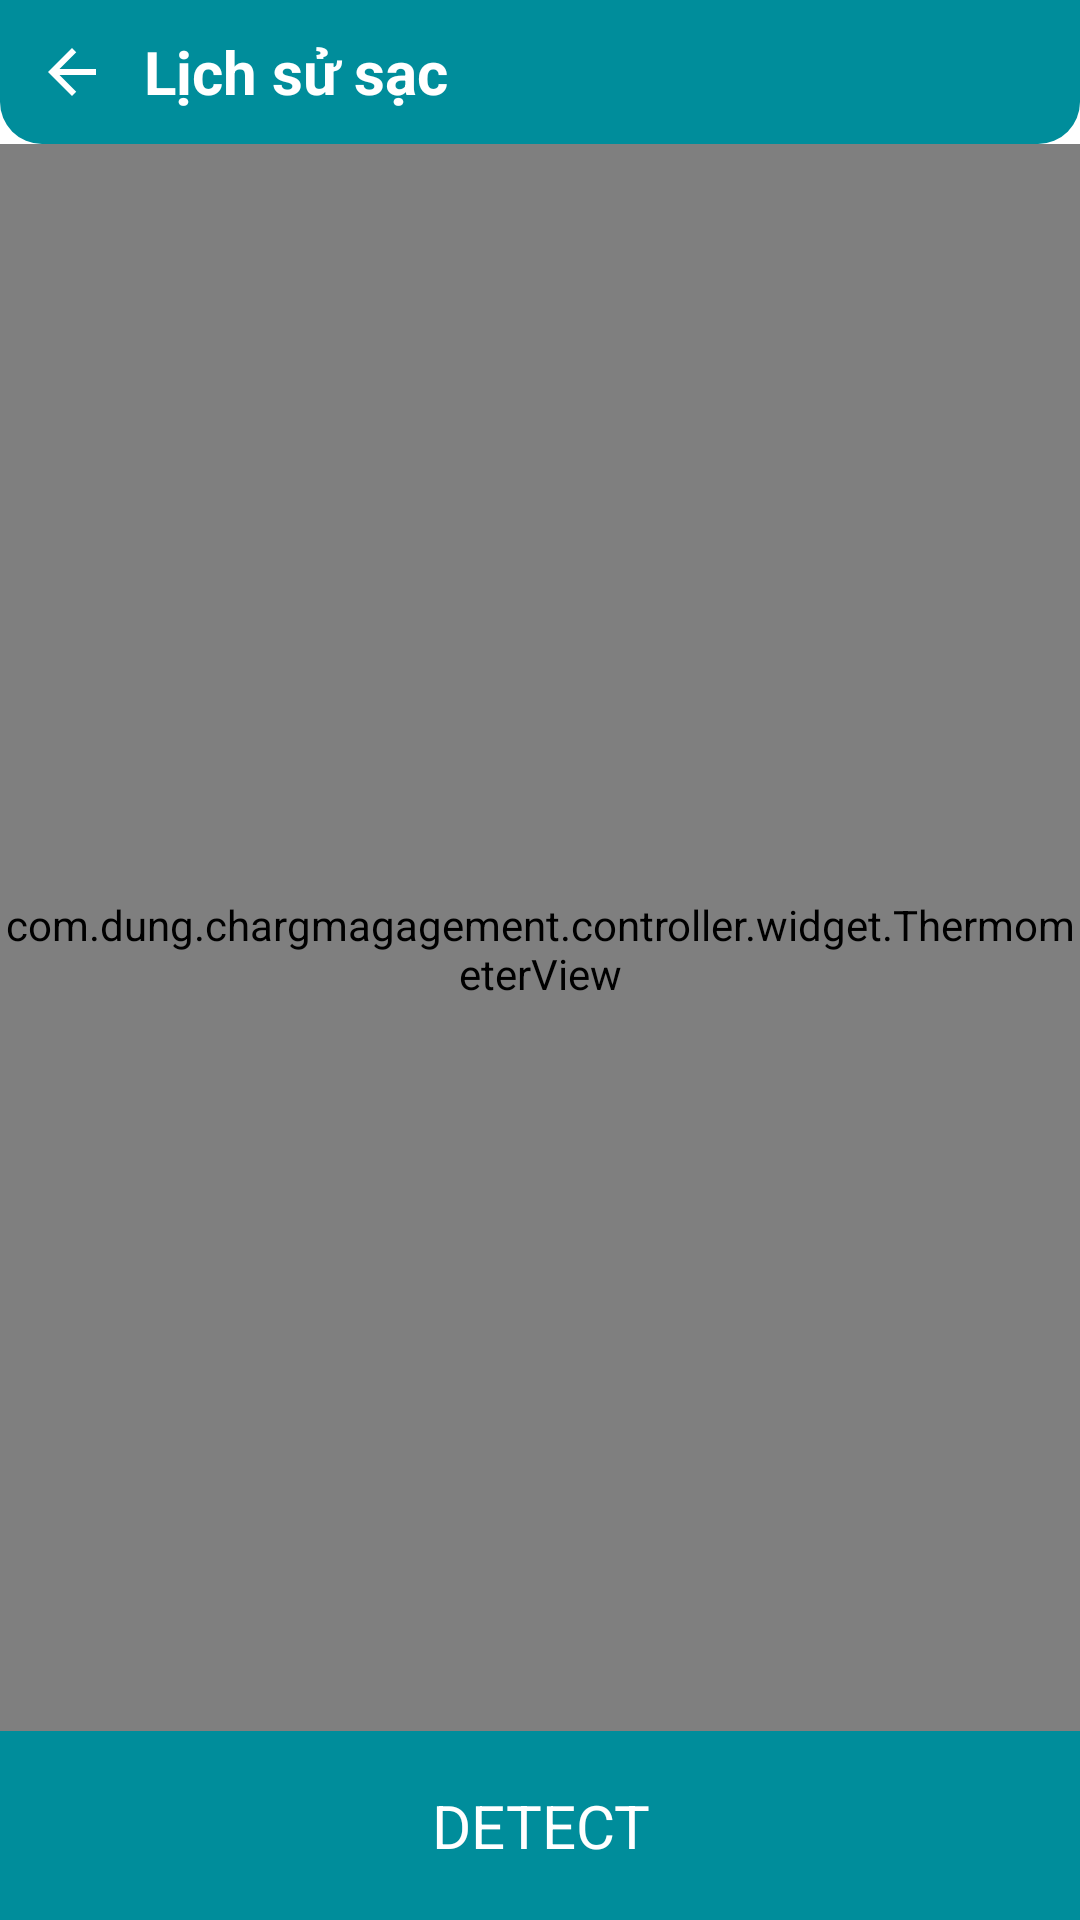

Here is an Android app screen rendered from its layout file. Give the layout XML and the strings, colors and styles it references.
<!-- AndroidManifest.xml: application theme Theme.ChargManagement -->
<!-- res/layout/activity_phone_temperature.xml -->
<?xml version="1.0" encoding="utf-8"?>
<LinearLayout xmlns:android="http://schemas.android.com/apk/res/android"
    android:layout_width="match_parent"
    android:layout_height="match_parent"
    android:background="@color/bg_surface"
    android:orientation="vertical">

    <include
        android:id="@+id/toolbarInclude"
        layout="@layout/view_toolbar" />

    <com.dung.chargmagagement.controller.widget.ThermometerView
        android:id="@+id/thermometer"
        android:layout_width="match_parent"
        android:layout_height="0dp"
        android:layout_weight="1"
        android:paddingTop="@dimen/space_lg"
        android:paddingBottom="@dimen/space_md" />

    <TextView
        android:id="@+id/btnDetect"
        android:layout_width="match_parent"
        android:layout_height="wrap_content"
        android:background="@drawable/bg_button_primary"
        android:clickable="true"
        android:focusable="true"
        android:gravity="center"
        android:paddingTop="18dp"
        android:paddingBottom="18dp"
        android:text="@string/temp_detect"
        android:textColor="@color/text_on_primary"
        android:textSize="@dimen/text_title" />

</LinearLayout>
<!-- res/layout/view_toolbar.xml (included above) -->
<?xml version="1.0" encoding="utf-8"?>
<LinearLayout xmlns:android="http://schemas.android.com/apk/res/android"
    xmlns:app="http://schemas.android.com/apk/res-auto"
    xmlns:tools="http://schemas.android.com/tools"
    android:layout_width="match_parent"
    android:layout_height="wrap_content"
    android:background="@drawable/bg_toolbar"
    android:gravity="center_vertical"
    android:orientation="horizontal">

    <ImageView
        android:id="@+id/btnBack"
        android:layout_width="48dp"
        android:layout_height="48dp"
        android:background="?attr/selectableItemBackgroundBorderless"
        android:contentDescription="@string/cd_back"
        android:padding="12dp"
        android:src="@drawable/ic_back"
        app:tint="@color/text_on_primary" />

    <TextView
        android:id="@+id/tvToolbarTitle"
        android:layout_width="0dp"
        android:layout_height="wrap_content"
        android:layout_weight="1"
        android:ellipsize="end"
        android:maxLines="1"
        android:textColor="@color/text_on_primary"
        android:textSize="@dimen/text_title"
        android:textStyle="bold"
        tools:text="Lịch sử sạc" />

</LinearLayout>
<!-- resources referenced by this layout -->
<resources>
  <color name="bg_surface">#FFFFFF</color>
  <color name="text_on_primary">#FFFFFF</color>
  <dimen name="space_lg">24dp</dimen>
  <dimen name="space_md">16dp</dimen>
  <dimen name="text_title">20sp</dimen>
  <!-- drawable bg_button_primary (drawable) -->
  <?xml version="1.0" encoding="utf-8"?>
  <ripple xmlns:android="http://schemas.android.com/apk/res/android"
      android:color="#33FFFFFF">
      <item>
          <shape android:shape="rectangle">
              <solid android:color="@color/teal_primary" />
          </shape>
      </item>
  </ripple>
  <!-- drawable bg_toolbar (drawable) -->
  <?xml version="1.0" encoding="utf-8"?>
  <shape xmlns:android="http://schemas.android.com/apk/res/android"
      android:shape="rectangle">
      <solid android:color="@color/teal_primary" />
      <corners
          android:bottomLeftRadius="@dimen/radius_toolbar"
          android:bottomRightRadius="@dimen/radius_toolbar" />
  </shape>
  <!-- drawable ic_back (drawable) -->
  <vector xmlns:android="http://schemas.android.com/apk/res/android"
      android:width="24dp" android:height="24dp"
      android:viewportWidth="24" android:viewportHeight="24">
      <path android:fillColor="@android:color/white" android:pathData="M20,11H7.83l5.59,-5.59L12,4l-8,8l8,8l1.41,-1.41L7.83,13H20v-2z" />
  </vector>
  <string name="cd_back">Back</string>
  <string name="temp_detect">DETECT</string>
  <style name="Theme.ChargManagement" parent="Theme.MaterialComponents.Light.NoActionBar">
          <item name="colorPrimary">@color/teal_primary</item>
          <item name="colorPrimaryDark">@color/teal_primary_dark</item>
          <item name="colorAccent">@color/green_accent</item>
          <item name="android:windowBackground">@color/bg_screen</item>
          <item name="android:statusBarColor">@color/teal_primary</item>
          <item name="android:navigationBarColor">@color/bg_surface</item>
          <item name="android:windowLightStatusBar">false</item>
          <item name="android:windowLightNavigationBar" tools:targetApi="27">true</item>
          <item name="android:textColorPrimary">@color/text_primary</item>
          <item name="android:textColorSecondary">@color/text_secondary</item>
      </style>
  <color name="teal_primary">#008D9B</color>
  <dimen name="radius_toolbar">14dp</dimen>
  <color name="teal_primary_dark">#006B76</color>
  <color name="green_accent">#00C853</color>
  <color name="bg_screen">#F0F0EE</color>
  <color name="text_primary">#212121</color>
  <color name="text_secondary">#9E9E9E</color>
</resources>
